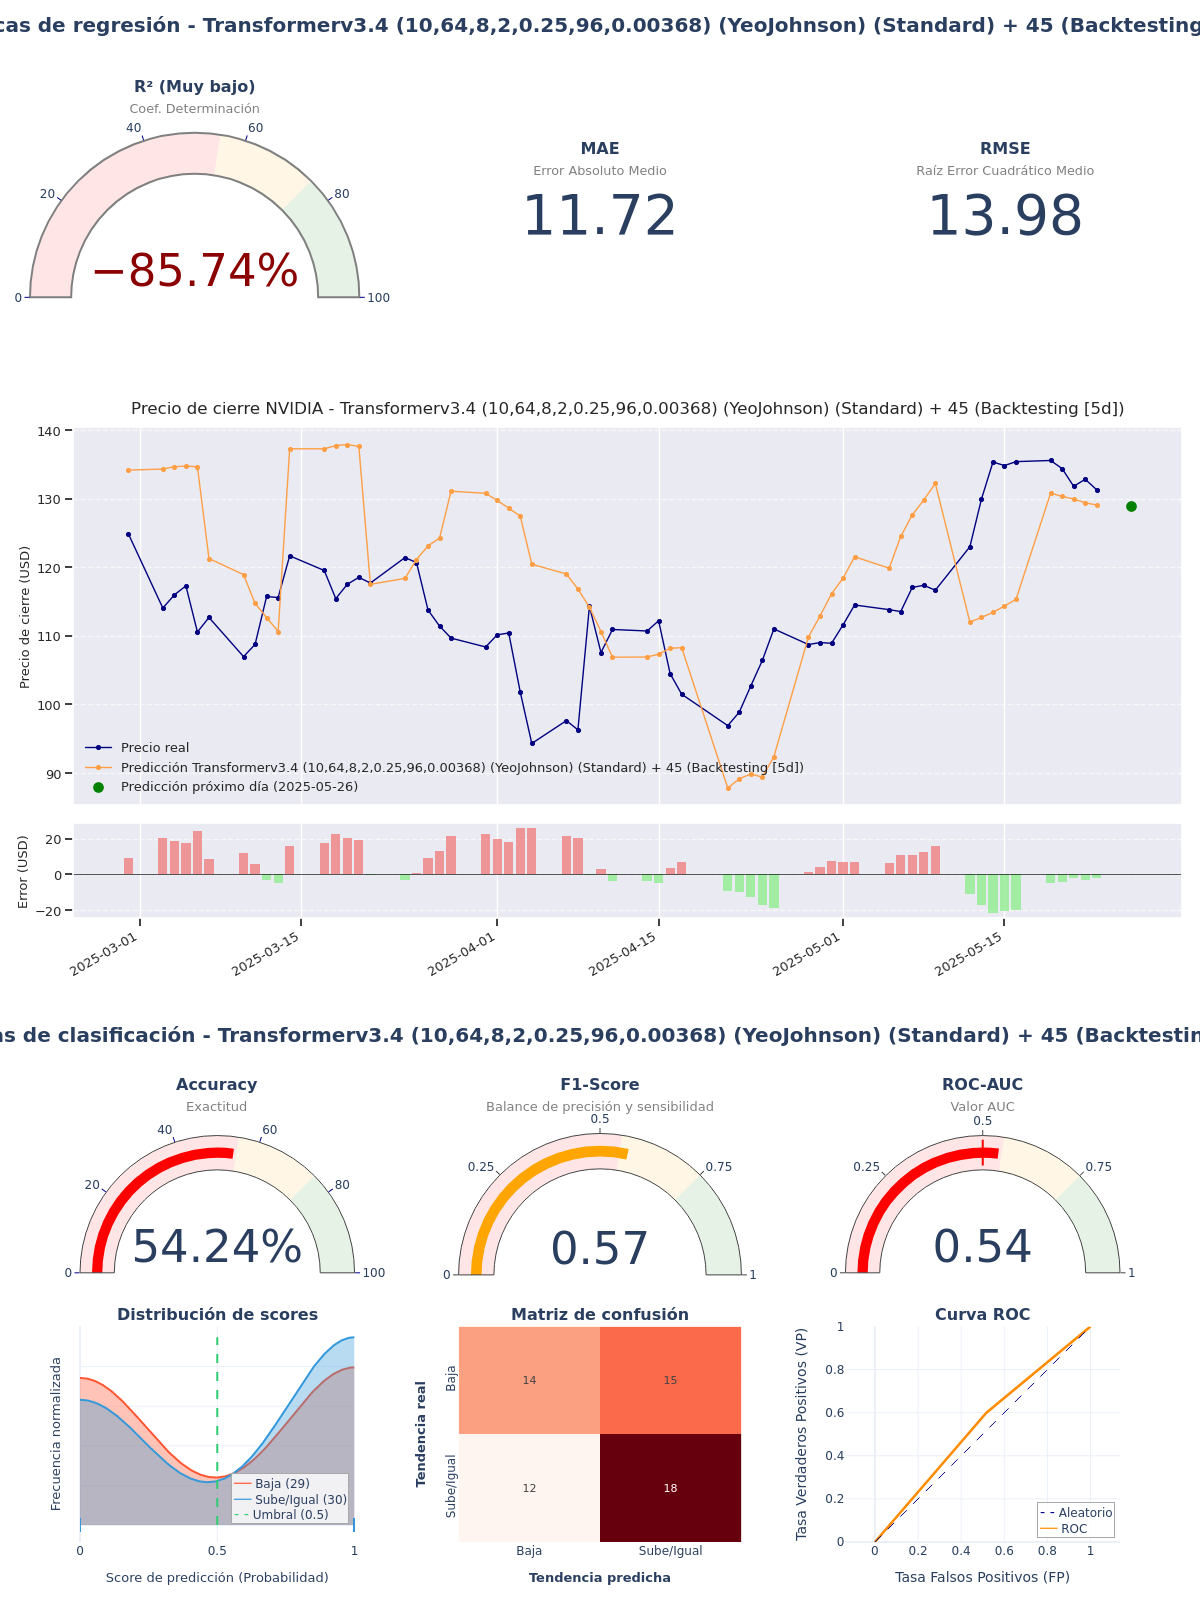

Values plotted in this chart, from the file beside it:
model_title; model_hash; r2; mae; rmse; accuracy; f1_score; roc_auc; irb_regr; irb_clas; irb_total
Transformerv3.4 (10,64,8,2,0.25,96,0.003…; 56c66b9e; -0,8574; 11,7166; 13,9778; 0,5424; 0,5714; 0,5414; -0,1498; 1,0499; 0,51
